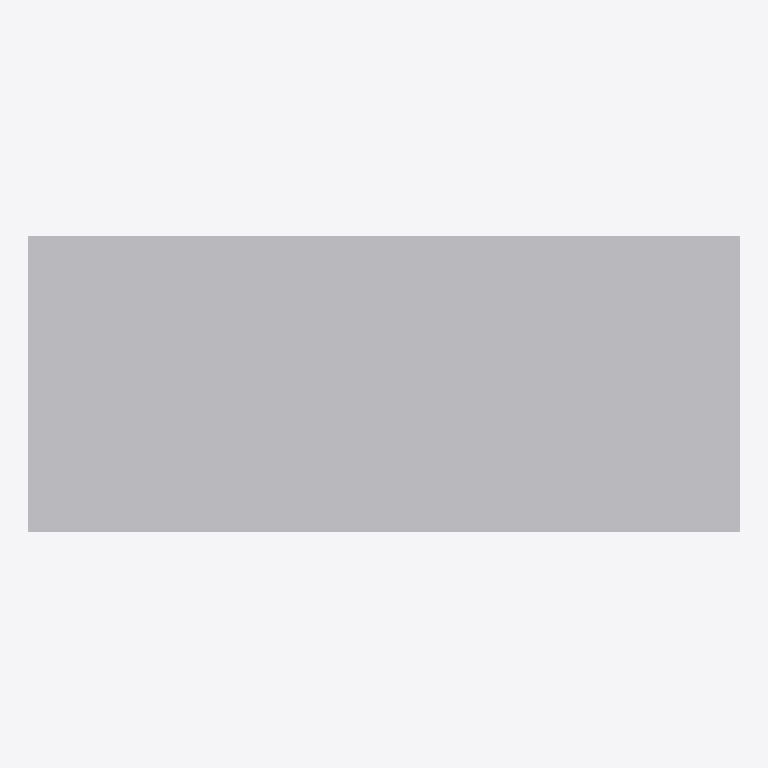
Plan cut of the same IFC building model at storey 'EG' (level 0.00 m, cut at 1.40 m), seen from above with north up, elements coloured by IFC class: 1 other element (light grey). No cut surface shows.
Extent 1.2 m × 0.5 m × 0.8 m (x, y, z). Storeys (1): EG at 0.00 m. Elements (1): 1 IfcSanitaryTerminal.

HEADER;
FILE_DESCRIPTION(('ViewDefinition[DesignTransferView]'),'2;1');
FILE_NAME('/dev/null','2026-11-18T07:31:32+01:00',(''),(''),'IfcOpenShell 0.8.5','IfcOpenShell 0.8.5','Nobody');
FILE_SCHEMA(('IFC4'));
ENDSEC;
DATA;
#6=IFCPROJECT('2wn4q82YLCNAaQLxOQnsEV',#5,'preview-doppelwaschtisch',$,$,$,$,(#15),#10);
#18=IFCSITE('0Qlokswub1Fuy0kGOzDoUC',#17,'Site',$,$,#29,$,$,$,$,$,$,$,$);
#20=IFCBUILDING('3s$Q_EeGf52uncmxCdO2MM',#19,'Building',$,$,#34,$,$,$,$,$,$);
#36=IFCBUILDINGSTOREY('2YCCgfjSX7PuSKZfeA7fwD',#35,'EG',$,$,#43,$,$,$,0.0);
#71=IFCSANITARYTERMINAL('1lmcvQAL16NxEf2WPqU$gR',#70,'Doppelwaschtisch',$,$,#86,#79,$,.WASHHANDBASIN.);
ENDSEC;
